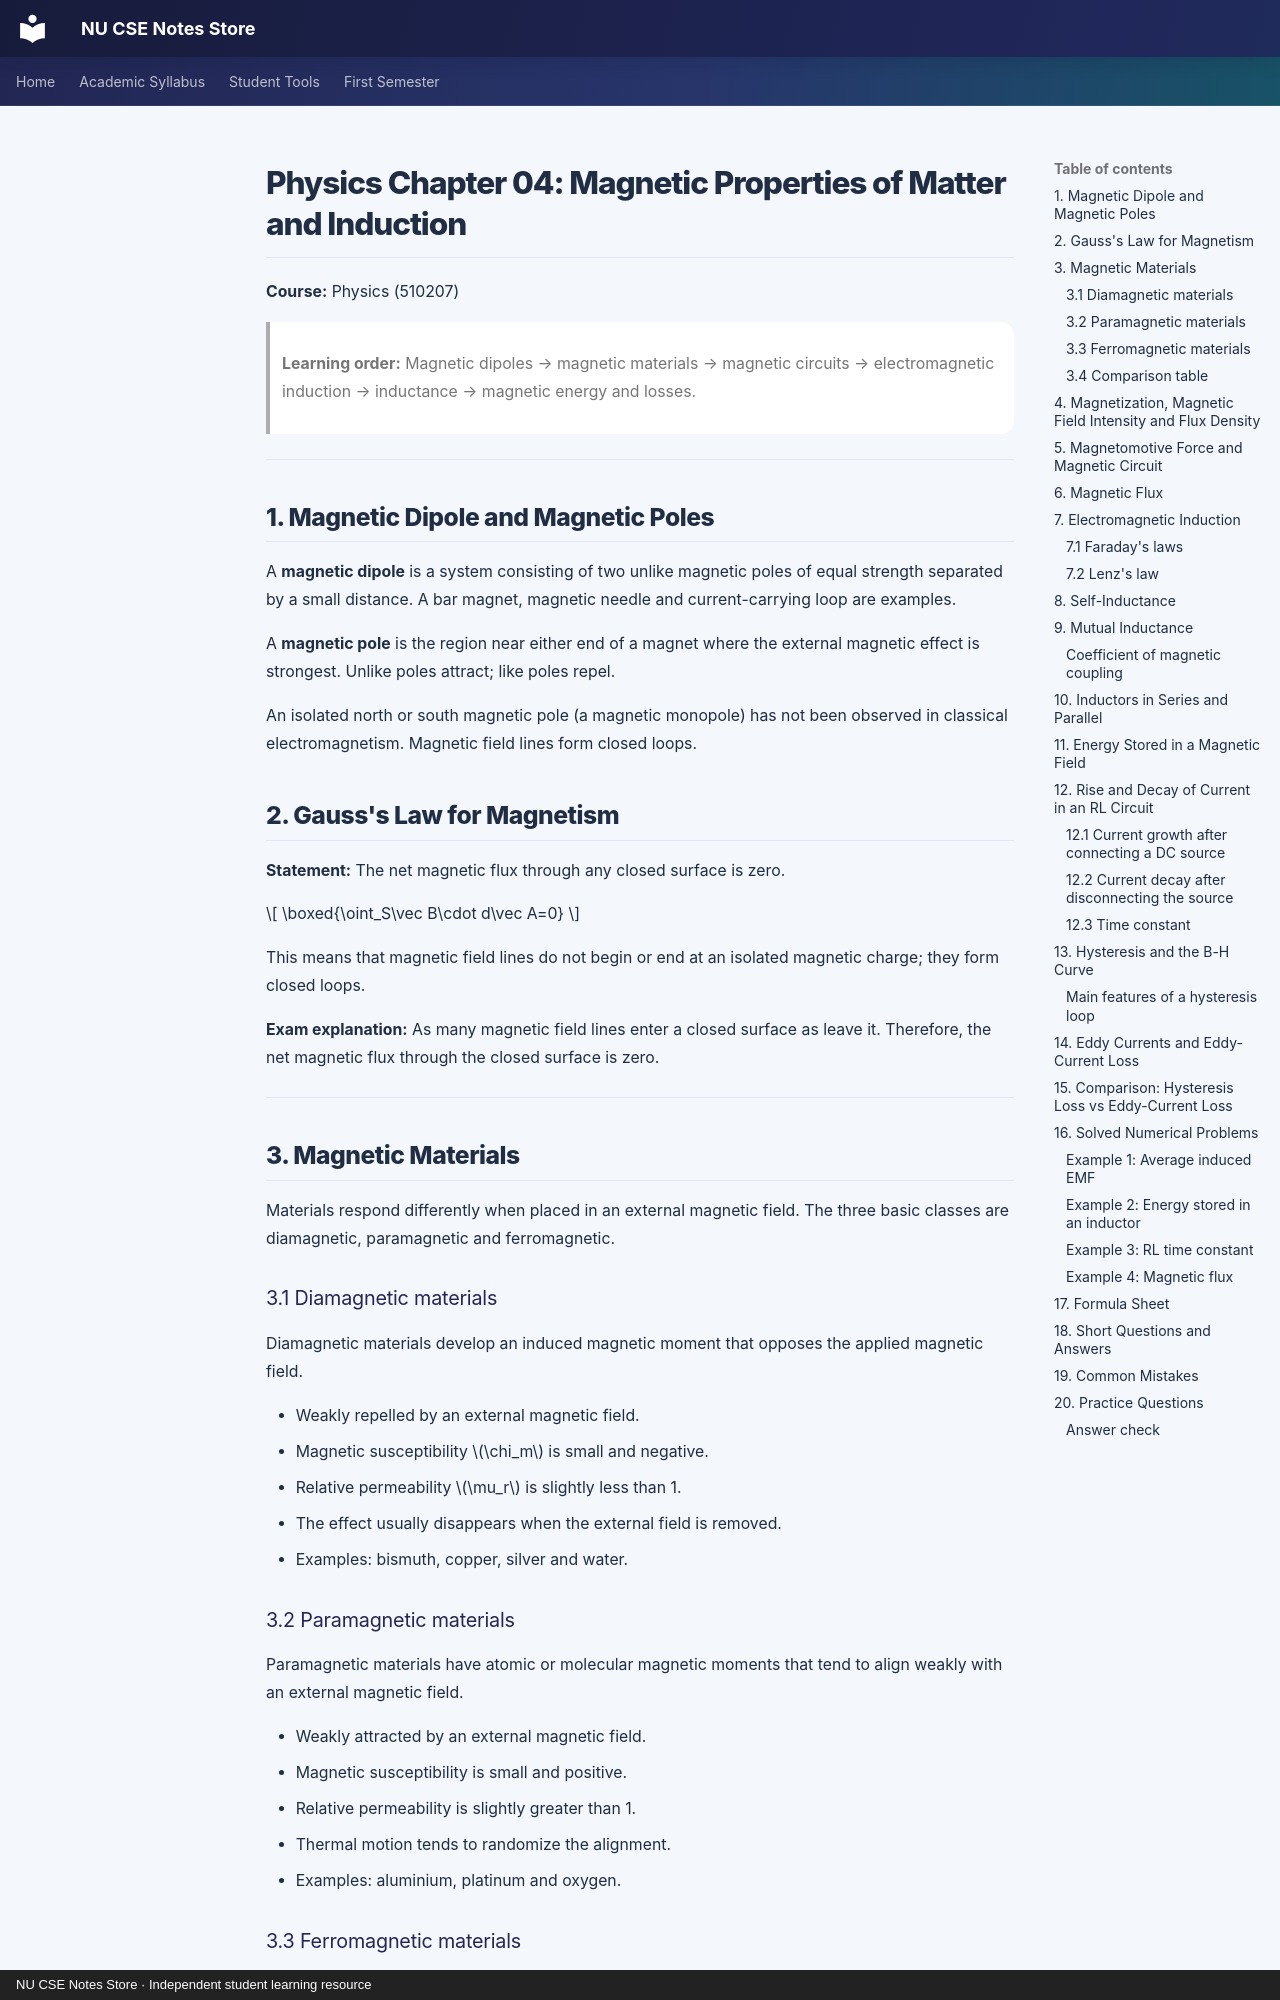

repository: taimiyatahsin/nu-cse-notes-store · page: subjects/phy/chapter-04-magnetic-properties-and-induction/index.html · generator: mkdocs · copyright: NU CSE Notes Store · Independent student learning resource

# Physics Chapter 04: Magnetic Properties of Matter and Induction

**Course:** Physics (510207)

> **Learning order:** Magnetic dipoles → magnetic materials → magnetic circuits → electromagnetic induction → inductance → magnetic energy and losses.

---

## 1. Magnetic Dipole and Magnetic Poles

A **magnetic dipole** is a system consisting of two unlike magnetic poles of equal strength separated by a small distance. A bar magnet, magnetic needle and current-carrying loop are examples.

A **magnetic pole** is the region near either end of a magnet where the external magnetic effect is strongest. Unlike poles attract; like poles repel.

An isolated north or south magnetic pole (a magnetic monopole) has not been observed in classical electromagnetism. Magnetic field lines form closed loops.

## 2. Gauss's Law for Magnetism

**Statement:** The net magnetic flux through any closed surface is zero.

\[
\boxed{\oint_S\vec B\cdot d\vec A=0}
\]

This means that magnetic field lines do not begin or end at an isolated magnetic charge; they form closed loops.

**Exam explanation:** As many magnetic field lines enter a closed surface as leave it. Therefore, the net magnetic flux through the closed surface is zero.

---

## 3. Magnetic Materials

Materials respond differently when placed in an external magnetic field. The three basic classes are diamagnetic, paramagnetic and ferromagnetic.

### 3.1 Diamagnetic materials

Diamagnetic materials develop an induced magnetic moment that opposes the applied magnetic field.

- Weakly repelled by an external magnetic field.
- Magnetic susceptibility \(\chi_m\) is small and negative.
- Relative permeability \(\mu_r\) is slightly less than 1.
- The effect usually disappears when the external field is removed.
- Examples: bismuth, copper, silver and water.

### 3.2 Paramagnetic materials

Paramagnetic materials have atomic or molecular magnetic moments that tend to align weakly with an external magnetic field.

- Weakly attracted by an external magnetic field.
- Magnetic susceptibility is small and positive.
- Relative permeability is slightly greater than 1.
- Thermal motion tends to randomize the alignment.
- Examples: aluminium, platinum and oxygen.
